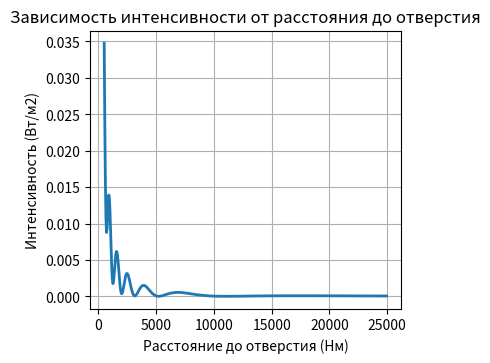

Reproduce this figure in Python. (Note: this script raises an exception after producing the figure.)
# -*- coding: utf-8 -*-

from pylab import *
from math  import *
import matplotlib.pyplot as plt
from matplotlib.widgets import Slider, Button, RadioButtons

#-----------------------------------------------------------------------------------------------------------------------

# HoleRadius > x > HoleRadius^2 / WaveLength

I0         = 1      # интенсивность открытой 0-й зоны
WaveLength = 400    # nM
HoleRadius = 3000   # nM

#-----------------------------------------------------------------------------------------------------------------------

def K (alpha):
    return cos (alpha)

def vectorIntensity (x, h, theta=+inf):
    n = 100

    phi_m = (2*pi * (sqrt (h*h + x*x) - x)) / WaveLength

    deltaAngle = pi / n
    deltaR = h / n

    summX = 0
    summY = 0

    halfLambda = WaveLength / 2
    pi_x_4 = 4 * pi * x

    phi = deltaAngle
    r = 0
    pr = 0
    while phi < phi_m and phi < theta:
        L = x + phi * halfLambda / pi
        #phi = 2*pi*(L - x) / WaveLength

        alpha = arcsin (x / L)
        amp = I0 / L

        #phi_lambda = phi * WaveLength
        #amp = amp * (pi / ((sqrt (abs (phi_lambda * (pi_x_4 - phi_lambda)))) * (4*pi*x*WaveLength - 2*phi*WaveLength*WaveLength) / 4*pi*pi))
        #amp = amp * deltaAngle

        r = sqrt (L*L - x*x)
        #dr = r - pr
        #amp = 1 / n
        #pr = r
        amp = amp * deltaAngle
        amp = amp * pi
        amp = amp / WaveLength

        #amp = amp / n

        summY += amp * sin (phi)
        summX += amp * cos (phi)

        phi = phi + deltaAngle
        #r = r + deltaR

    return (summX, summY)


def intensity (x, h):
    (rx, ry) = vectorIntensity (x, h)
    return ((rx*rx + ry*ry)) * 3*10**8 / 8*pi


def spiral (spiralX, spiralY, x):
    for theta in arange (0.0, 8.0*pi, 0.4):
        (rx, ry) = vectorIntensity (x, HoleRadius, theta)
        spiralX.append (rx * 1000)
        spiralY.append (ry * 1000)

#-----------------------------------------------------------------------------------------------------------------------

X = arange (500, 25000, 50)
S = [intensity (x, HoleRadius) for x in X];

spiralX = []
spiralY = []
spiral (spiralX, spiralY, 2000)
spiralX.append (0)
spiralY.append (0)

plt.figure (1)
plt.subplots_adjust (left=0.15, bottom=0.3)

plt.subplot2grid ((1, 3), (0, 0), colspan=2)
#plt.subplot (121)

plt.title ('Зависимость интенсивности от расстояния до отверстия')
plt.xlabel ('Расстояние до отверстия (Нм)')
plt.ylabel ('Интенсивность (Вт/м2)')
plt.grid (True)

plt.plot (X, S, linewidth=2)

axcolor = 'lightgoldenrodyellow'
axfreq = axes([0.15, 0.1, 0.48, 0.04], axisbg=axcolor)

sfreq = Slider (axfreq, 'Расстояние до отверсия (х)', 500, 25000, valinit=2000)

#span = matplotlib.widgets.SpanSelector (sbplt, onselect, 'horizontal')

subp = plt.subplot2grid ((1, 3), (0, 2), colspan=1)
#plt.subplot (122)
spp, = plt.plot (spiralX, spiralY, color='r', linewidth=2)
plt.grid (True)


def update(val):
    xx = sfreq.val

    spiralX = []
    spiralY = []
    spiral (spiralX, spiralY, xx)
    spiralX.append (0)
    spiralY.append (0)

    spp.set_xdata (spiralX)
    spp.set_ydata (spiralY)

    #subp.canvas.draw_idle()
    #spp.draw()
    print ('replot')

sfreq.on_changed (update)

plt.show()
